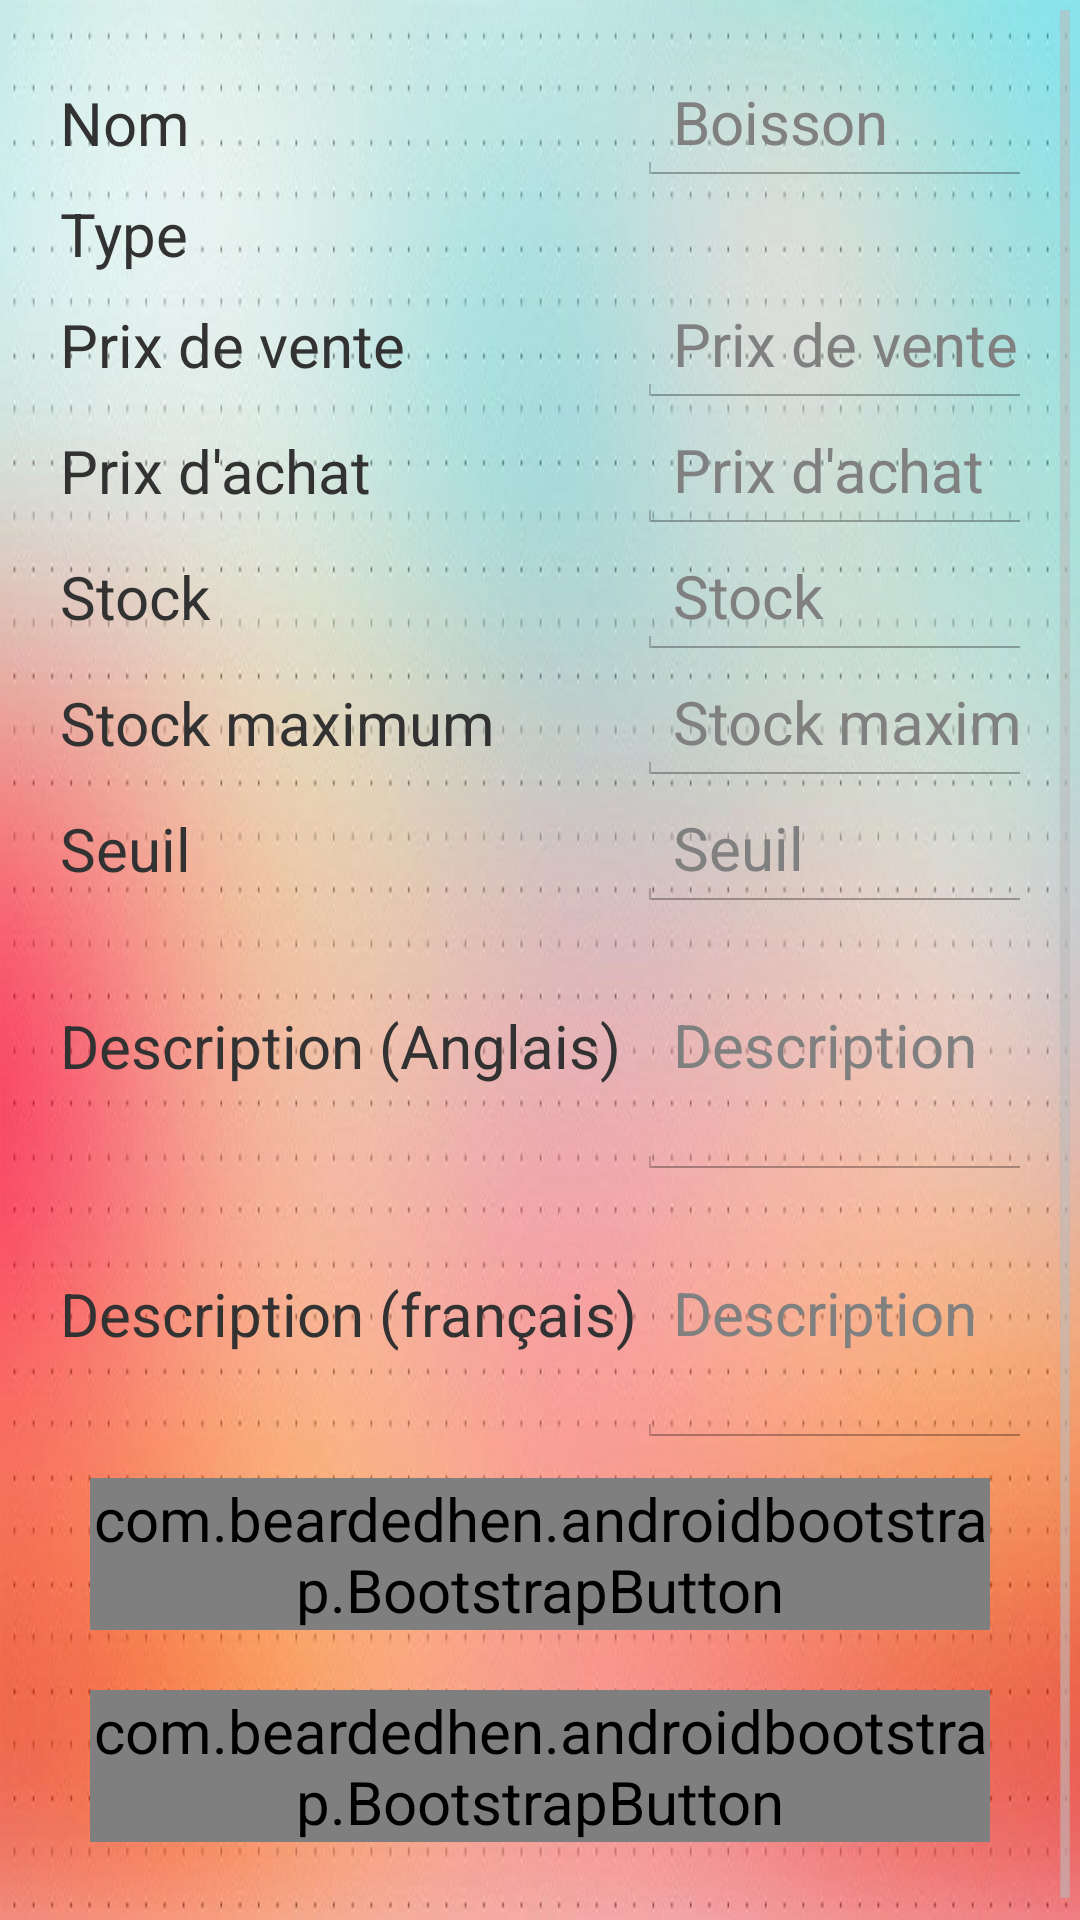

Layout XML and referenced resources for this Android screen:
<!-- AndroidManifest.xml: application theme AppTheme -->
<!-- res/layout/activity_add_drink.xml -->
<ScrollView xmlns:android="http://schemas.android.com/apk/res/android"
    android:background="@drawable/background4"
    xmlns:bootstrap="http://schemas.android.com/apk/res-auto"
    android:layout_width="match_parent"
    android:layout_height="match_parent"
    android:layout_gravity="left"
    >

    <GridLayout
        android:layout_width="match_parent"
        android:layout_height="match_parent"
        android:layout_gravity="left"
        android:columnCount="2"
        android:rowCount="20"
        android:padding="20dip">

    <TextView
        android:text="@string/add_drinkName"
        android:layout_gravity="left|center_vertical"
        android:layout_column="0"
        android:layout_row="0"
        />

    <EditText
        android:layout_gravity="fill_horizontal"
        android:id="@+id/add_drink_name"
        android:hint="@string/add_drink_fill"
        android:layout_column="1"
        android:layout_width="fill_parent"
        android:layout_row="0"
        android:nextFocusDown="@+id/add_password"
        android:inputType="text"
        android:singleLine="true"
        android:imeOptions="actionNext"/>

    <TextView
        android:text="@string/add_drink_type"
        android:layout_gravity="left|center_vertical"
        android:layout_column="0"
        android:layout_row="1"/>

      <Spinner
        android:id="@+id/add_drink_type"
        android:layout_width="fill_parent"
        android:layout_height="wrap_content"
        android:layout_gravity="center_horizontal"
        android:prompt="@string/add_drink_type"
        android:spinnerMode="dropdown"
        android:layout_column="1"
        android:layout_row="1"
        />
    <TextView
        android:text="@string/add_drink_salingPrice"
        android:layout_column="0"
        android:layout_gravity="left|center_vertical"
        android:layout_row="2" />

    <EditText
        android:layout_gravity="fill_horizontal"
        android:lines="1"
        android:layout_width="0dp"
        android:layout_columnWeight="1"
        android:id="@+id/add_drink_sprice_fill"
        android:layout_column="1"
        android:layout_row="2"
        android:hint="@string/add_drink_salingPrice"
        android:inputType="numberDecimal"/>
    <TextView
        android:text="@string/add_drink_purchasePrice"
        android:layout_column="0"
        android:layout_gravity="left|center_vertical"
        android:layout_row="3" />

    <EditText
        android:layout_gravity="fill_horizontal"
        android:lines="1"
        android:layout_width="0dp"
        android:layout_columnWeight="1"
        android:id="@+id/add_drink_pprice_fill"
        android:layout_column="1"
        android:layout_row="3"
        android:hint="@string/add_drink_purchasePrice"
        android:inputType="numberDecimal"/>
    <TextView
        android:text="@string/add_drink_stock"
        android:layout_column="0"
        android:layout_gravity="left|center_vertical"
        android:layout_row="4" />

    <EditText
        android:layout_gravity="fill_horizontal"
        android:lines="1"
        android:layout_width="0dp"
        android:layout_columnWeight="1"
        android:id="@+id/add_drink_stock_fill"
        android:layout_column="1"
        android:layout_row="4"
        android:hint="@string/add_drink_stock"
        android:inputType="number"/>

    <TextView
        android:text="@string/add_drink_stockMax"
        android:layout_column="0"
        android:layout_gravity="left|center_vertical"
        android:layout_row="5" />

    <EditText
        android:layout_gravity="fill_horizontal"
        android:lines="1"
        android:layout_width="0dp"
        android:layout_columnWeight="1"
        android:id="@+id/add_drink_stockmax_fill"
        android:layout_column="1"
        android:layout_row="5"
        android:hint="@string/add_drink_stockMax"
        android:inputType="number"/>
    <TextView
        android:text="@string/add_drink_seuil"
        android:layout_column="0"
        android:layout_gravity="left|center_vertical"
        android:layout_row="6" />

    <EditText
        android:layout_gravity="fill_horizontal"
        android:layout_width="0dp"
        android:layout_columnWeight="1"
        android:lines="1"
        android:id="@+id/add_drink_seuil_fill"
        android:layout_column="1"
        android:layout_row="6"
        android:hint="@string/add_drink_seuil"
        android:inputType="number"/>

    <TextView
        android:text="@string/add_drink_descriptionEN"
        android:layout_column="0"
        android:layout_gravity="left|center_vertical"
        android:layout_row="7" />

    <EditText
        android:layout_gravity="fill_horizontal|left|bottom"
        android:layout_width="0dp"
        android:layout_columnWeight="1"
        android:lines="3"
        android:id="@+id/add_drink_descrEN_fill"
        android:layout_column="1"
        android:layout_row="7"
        android:hint="@string/add_drink_description"
        android:inputType="text|textMultiLine" />
        <TextView
            android:text="@string/add_drink_descriptionFR"
            android:layout_column="0"
            android:layout_gravity="left|center_vertical"
            android:layout_row="8" />

        <EditText
            android:layout_gravity="fill_horizontal|left|bottom"
            android:layout_width="0dp"
            android:layout_columnWeight="1"
            android:lines="3"
            android:id="@+id/add_drink_descrFR_fill"
            android:layout_column="1"
            android:layout_row="8"
            android:hint="@string/add_drink_description"
            android:inputType="text|textMultiLine" />





    <com.beardedhen.androidbootstrap.BootstrapButton
        android:id="@+id/button"
        android:onClick="save"
        android:layout_width="fill_parent"
        android:layout_height="wrap_content"
        android:layout_margin="10dp"
        android:text="@string/add_btn"
        bootstrap:bb_icon_right="fa-pencil-square-o"
        bootstrap:bb_type="primary"
        android:layout_columnSpan="2"
        bootstrap:bb_roundedCorners="true"
        />

    <com.beardedhen.androidbootstrap.BootstrapButton
        android:id="@+id/add_drink_cancel_btn"
        android:onClick="cancelBtn"
        android:layout_width="fill_parent"
        android:layout_height="wrap_content"
        android:layout_margin="10dp"
        android:text="@string/cancel_btn"
        bootstrap:bb_icon_right="fa-pencil-square-o"
        bootstrap:bb_type="primary"
        android:layout_columnSpan="2"
        bootstrap:bb_roundedCorners="true"
        />


    

</GridLayout>


</ScrollView>
<!-- resources referenced by this layout -->
<resources>
  <!-- drawable background4: jpg bitmap (drawable, 177239 bytes) -->
  <string name="add_btn">Ajouter</string>
  <string name="add_drinkName">Nom</string>
  <string name="add_drink_description">Description</string>
  <string name="add_drink_descriptionEN">Description (Anglais)</string>
  <string name="add_drink_descriptionFR">Description (français)</string>
  <string name="add_drink_fill">Boisson</string>
  <string name="add_drink_purchasePrice">Prix d\'achat </string>
  <string name="add_drink_salingPrice">Prix de vente </string>
  <string name="add_drink_seuil">Seuil</string>
  <string name="add_drink_stock">Stock</string>
  <string name="add_drink_stockMax">Stock maximum</string>
  <string name="add_drink_type">Type</string>
  <string name="cancel_btn">Annuler</string>
  <style name="AppTheme" parent="android:Theme.Holo.Light">
          <item name="android:textSize">20sp</item>
          <item name="android:actionBarStyle">@style/AppTheme.actionBar</item>
          <item name="android:ratingBarStyle">@style/AppTheme.ratingBar</item>
          
          
      </style>
  <style name="AppTheme.actionBar" parent="@android:style/Widget.Holo.Light.ActionBar.Solid">
          <item name="android:titleTextStyle">@style/AppTheme.actionBar.title</item>
      </style>
  <style name="AppTheme.ratingBar" parent="@android:style/Widget.Holo.Light.RatingBar">
          
          <item name="android:minHeight">30dip</item>
          <item name="android:minWidth">30dip</item>
          <item name="android:maxHeight">40dip</item>
          <item name="android:maxWidth">40dip</item>
          <item name="android:layout_gravity">center_vertical</item>
      </style>
  <style name="AppTheme.actionBar.title">
          <item name="android:textSize">25sp</item>
      </style>
</resources>
